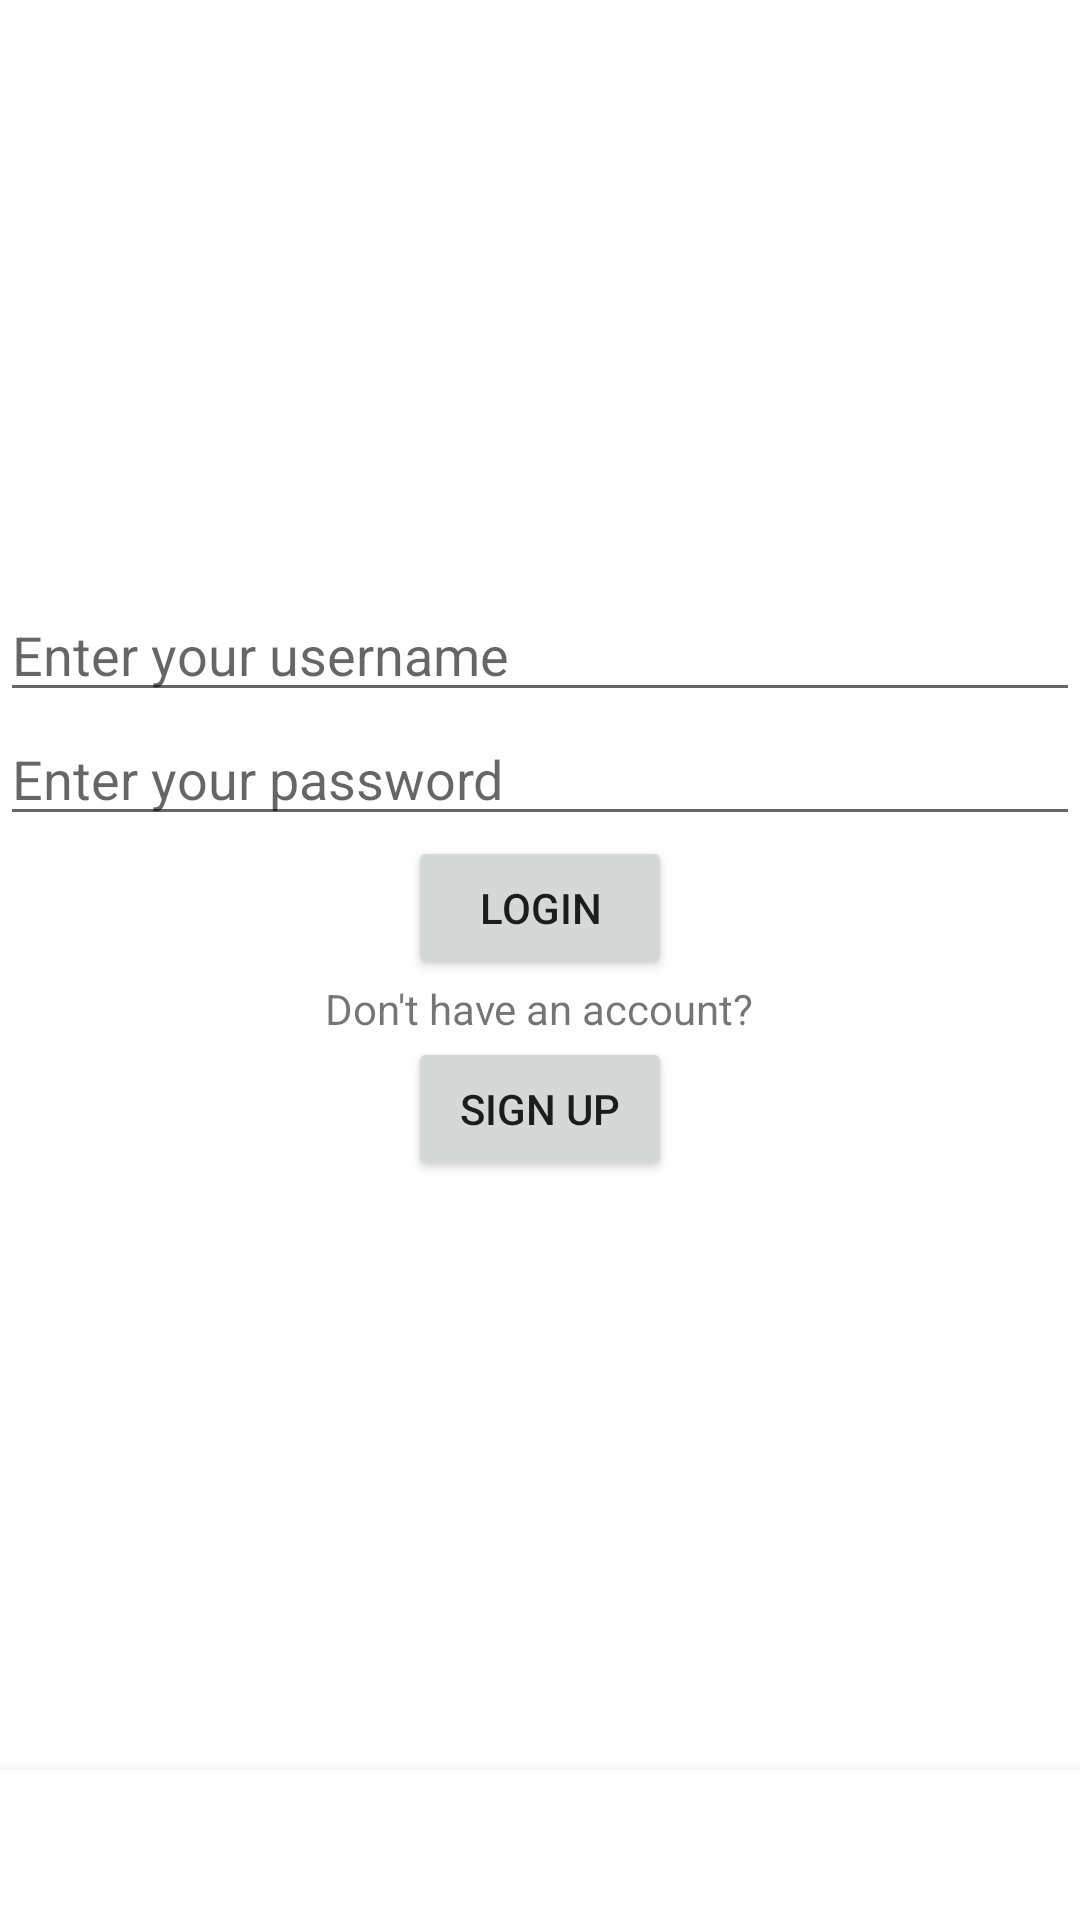

Android layout source for this screen:
<!-- AndroidManifest.xml: application theme Theme.ReitHI_android -->
<!-- res/layout/activity_login.xml -->
<?xml version="1.0" encoding="utf-8"?>
<LinearLayout xmlns:android="http://schemas.android.com/apk/res/android"
    android:layout_width="match_parent"
    android:layout_height="match_parent"
    xmlns:app="http://schemas.android.com/apk/res-auto"
    xmlns:tools="http://schemas.android.com/tools"
    android:gravity="center"
    android:orientation="vertical">
    <LinearLayout
        android:layout_width="match_parent"
        android:layout_height="wrap_content"
        android:orientation="vertical"
        android:layout_weight="1"
        android:gravity="center">
        <EditText
            android:id="@+id/userName_input"
            android:layout_width="match_parent"
            android:layout_height="wrap_content"
            android:hint="Enter your username"
            android:inputType="text"/>

        <EditText
            android:id="@+id/password_input"
            android:layout_width="match_parent"
            android:layout_height="wrap_content"
            android:hint="Enter your password"
            android:inputType="textPassword"/>

        <Button
            android:id="@+id/login_button"
            android:layout_width="wrap_content"
            android:layout_height="wrap_content"
            android:text="Login"/>

        <TextView
            android:layout_width="wrap_content"
            android:layout_height="wrap_content"
            android:text="Don't have an account?"/>

        <Button
            android:id="@+id/signup_button"
            android:layout_width="wrap_content"
            android:layout_height="wrap_content"
            android:text="Sign Up"/>
    </LinearLayout>

    <com.google.android.material.bottomnavigation.BottomNavigationView
        android:id="@+id/bottom_navigation"
        android:layout_width="match_parent"
        android:layout_height="50dp"
        android:layout_gravity="bottom"
        >

        <androidx.fragment.app.FragmentContainerView
            android:id="@+id/bottomBar_fragment_container_view"
            tools:layout="@layout/fragment_navigation_bar"
            android:layout_gravity="bottom"
            app:layout_anchorGravity="bottom"
            android:layout_width="wrap_content"
            android:layout_height="wrap_content"/>

    </com.google.android.material.bottomnavigation.BottomNavigationView>



</LinearLayout >
<!-- res/layout/fragment_navigation_bar.xml (included above) -->
<?xml version="1.0" encoding="utf-8"?>
<LinearLayout  xmlns:android="http://schemas.android.com/apk/res/android"
    xmlns:app="http://schemas.android.com/apk/res-auto"
    xmlns:tools="http://schemas.android.com/tools"
    android:layout_width="match_parent"
    android:layout_height="wrap_content"
    android:gravity="center"
    android:orientation="vertical">
    <androidx.coordinatorlayout.widget.CoordinatorLayout
        android:layout_width="match_parent"
        android:layout_height="wrap_content"
        android:gravity="center"
        android:orientation="vertical">

        <com.google.android.material.bottomappbar.BottomAppBar
            android:id="@+id/bottomAppBar"
            android:layout_width="match_parent"
            android:layout_height="50dp"
            app:backgroundTint="@color/reithi_litur_dark"
            android:layout_gravity="top"
            tools:layout_editor_absoluteX="1dp"
            tools:layout_editor_absoluteY="-1dp"
            android:gravity="center"
            android:orientation="vertical">
            <ImageButton
                android:id="@+id/homeButton"
                android:layout_width="30dp"
                android:layout_height="match_parent"
                android:background="@null"
                android:contentDescription="@string/home"
                android:scaleType="fitCenter"
                app:srcCompat="@drawable/home_icon"
                android:layout_marginStart="124dp"
                android:layout_marginEnd="100dp"
                />
            <ImageButton
                android:id="@+id/userButton"
                android:layout_width="30dp"
                android:layout_height="match_parent"
                android:background="@null"
                android:contentDescription="@string/login_and_account"
                android:scaleType="fitCenter"
                app:srcCompat="@drawable/user_icon"
                android:layout_marginEnd="300dp"
                />

        </com.google.android.material.bottomappbar.BottomAppBar>


    </androidx.coordinatorlayout.widget.CoordinatorLayout>
</LinearLayout>
<!-- resources referenced by this layout -->
<resources>
  <color name="reithi_litur_dark">#FF10099F</color>
  <!-- drawable home_icon (drawable) -->
  <vector xmlns:android="http://schemas.android.com/apk/res/android"
      android:width="212dp"
      android:height="206.25dp"
      android:viewportWidth="212"
      android:viewportHeight="206.25">
    <path
        android:fillColor="#FFFFFF"
        android:pathData="M205.62,84.72l-88.96,-77.06c-0.3,-0.25 -0.66,-0.47 -1.06,-0.64c-5.69,-4.32 -13.56,-4.12 -19.05,0.64l-88.96,77.05c-6.38,5.52 -7.18,15.31 -1.78,21.84c3.41,4.13 9.07,4.07 13.41,3.2v82.83c0,6.25 5.02,11.34 11.19,11.34h53.59c2.41,0 4.37,-1.96 4.37,-4.37v-72.24h36.47v72.24c0,2.41 1.96,4.37 4.37,4.37h53.59c6.18,0 11.19,-5.09 11.19,-11.34v-82.83c4.36,0.86 10,0.92 13.41,-3.2C212.8,100.02 211.99,90.22 205.62,84.72zM200.67,100.97c-0.9,1.06 -5.56,0.48 -9.29,-1.15c-1.36,-0.6 -2.93,-0.45 -4.15,0.35c-1.23,0.81 -1.99,2.19 -1.99,3.65v88.75c0,1.43 -1.1,2.6 -2.45,2.6h-49.21v-72.24c0,-2.41 -1.96,-4.37 -4.37,-4.37h-45.22c-2.41,0 -4.37,1.96 -4.37,4.37v72.24h-49.21c-1.35,0 -2.45,-1.16 -2.45,-2.6L27.96,103.83c0,-1.48 -0.74,-2.86 -1.99,-3.66c-1.23,-0.8 -2.8,-0.92 -4.16,-0.34c-3.31,1.46 -8.33,2.28 -9.28,1.14c-2.39,-2.89 -2.05,-7.21 0.77,-9.65l88.96,-77.06c2.43,-2.1 5.96,-2.1 8.39,0c0.31,0.28 0.67,0.51 1.05,0.67l88.19,76.4C202.71,93.76 203.05,98.08 200.67,100.97L200.67,100.97z"/>
  </vector>
  <!-- drawable user_icon (drawable) -->
  <?xml version="1.0" encoding="utf-8"?>
  <layer-list xmlns:android="http://schemas.android.com/apk/res/android">
  
      <item>
          <shape android:shape="oval">
              <size
                  android:width="10dp"
                  android:height="10dp" />
              <stroke
                  android:width="0.5dp"
                  android:color="#FFFFFF" />
  
          </shape>
      </item>
  
      <item android:gravity="center" android:top="-2dp">
          <shape android:shape="oval">
              <size
                  android:width="4dp"
                  android:height="4dp" />
              <stroke
                  android:width="0.2dp"
                  android:color="#FFFFFF" />
  
          </shape>
      </item>
  
      <item android:gravity="center" android:bottom="-5.9dp">
          <shape android:shape="oval">
              <size
                  android:width="7dp"
                  android:height="4dp" />
              <stroke
                  android:width="0.2dp"
                  android:color="#FFFFFF" />
  
          </shape>
      </item>
  
  
  
  </layer-list>
  <string name="home">Home</string>
  <string name="login_and_account">Login and Account</string>
  <style name="Theme.ReitHI_android" parent="Theme.MaterialComponents.DayNight.NoActionBar">
          
          <item name="colorPrimary">@color/purple_500</item>
          <item name="colorPrimaryVariant">@color/purple_700</item>
          <item name="colorOnPrimary">@color/white</item>
          
          <item name="colorSecondary">@color/teal_200</item>
          <item name="colorSecondaryVariant">@color/teal_700</item>
          <item name="colorOnSecondary">@color/black</item>
          
          <item name="android:statusBarColor">?attr/colorPrimaryVariant</item>
          
          <item name="background">@color/white</item>
      </style>
  <color name="white">#FFFFFFFF</color>
  <color name="teal_200">#FF03DAC5</color>
  <color name="teal_700">#FF018786</color>
  <color name="black">#FF000000</color>
  <!-- not gathered from this repository: default colours our renderer supplied (Android Studio template values) -->
  <color name="purple_500">#FF6200EE</color>
  <color name="purple_700">#FF3700B3</color>
</resources>
